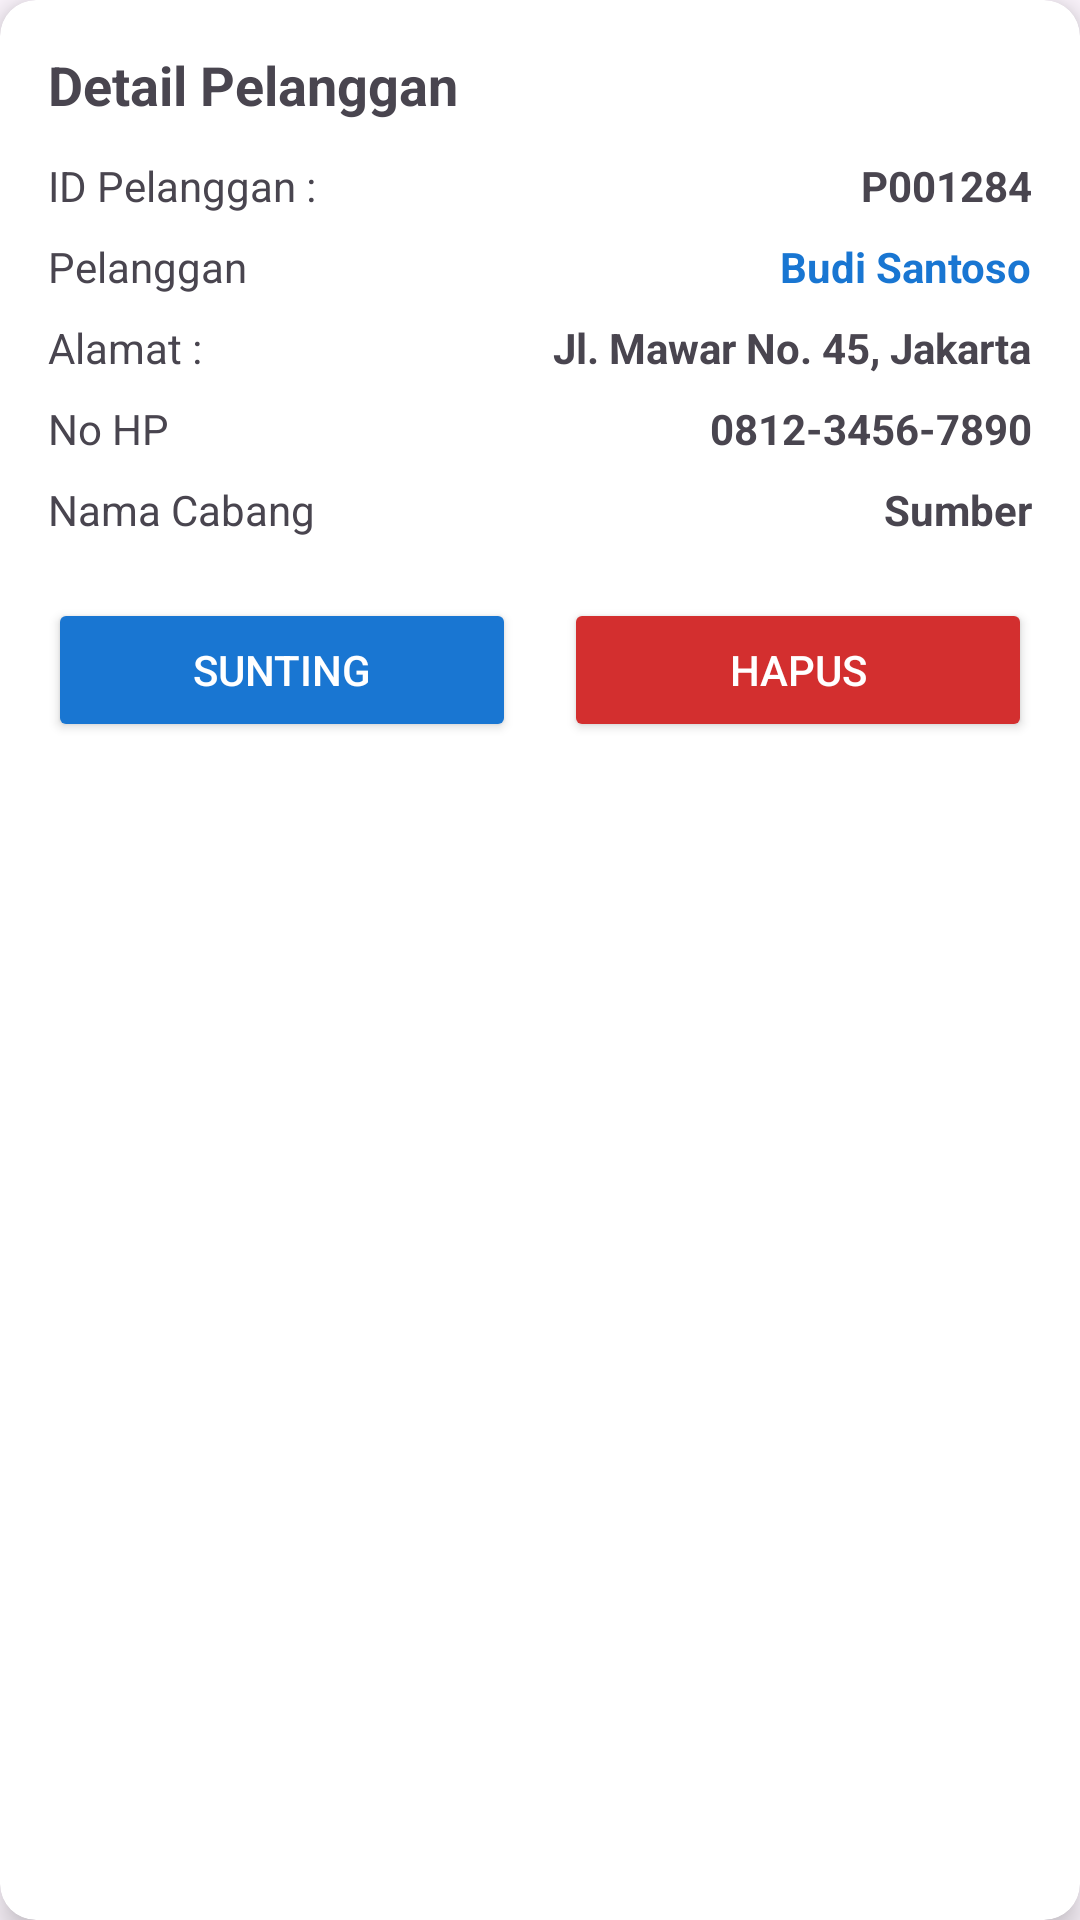

The Android layout XML behind this screen, and the referenced resources:
<!-- AndroidManifest.xml: application theme Theme.Laundry -->
<!-- res/layout/dialogmod_pelanggan.xml -->
<?xml version="1.0" encoding="utf-8"?>
<androidx.cardview.widget.CardView xmlns:android="http://schemas.android.com/apk/res/android"
    xmlns:card_view="http://schemas.android.com/apk/res-auto"
    android:layout_width="match_parent"
    android:layout_height="wrap_content"
    android:layout_margin="16dp"
    card_view:cardCornerRadius="12dp"
    card_view:cardElevation="6dp">

    <LinearLayout
        android:layout_width="match_parent"
        android:layout_height="wrap_content"
        android:orientation="vertical"
        android:padding="16dp">

        <TextView
            android:layout_width="match_parent"
            android:layout_height="wrap_content"
            android:text="@string/depel"
            android:textStyle="bold"
            android:textSize="18sp"
            android:paddingBottom="8dp" />

        
        <LinearLayout
            android:layout_width="match_parent"
            android:layout_height="wrap_content"
            android:orientation="horizontal"
            android:paddingVertical="4dp">

            <TextView
                android:layout_weight="1"
                android:layout_width="0dp"
                android:layout_height="wrap_content"
                android:text="@string/card_pelanggan"/>

            <TextView
                android:id="@+id/tvDIALOG_PELANGGAN_ID"
                android:layout_width="wrap_content"
                android:layout_height="wrap_content"
                android:text="P001284"
                android:textStyle="bold" />
        </LinearLayout>

        
        <LinearLayout
            android:layout_width="match_parent"
            android:layout_height="wrap_content"
            android:orientation="horizontal"
            android:paddingVertical="4dp">

            <TextView
                android:layout_weight="1"
                android:layout_width="0dp"
                android:layout_height="wrap_content"
                android:text="@string/text_pelanggan"/>

            <TextView
                android:id="@+id/tvDIALOG_PELANGGAN_NAMA"
                android:layout_width="wrap_content"
                android:layout_height="wrap_content"
                android:text="Budi Santoso"
                android:textStyle="bold"
                android:textColor="#1976D2" />
        </LinearLayout>

        <LinearLayout
            android:layout_width="match_parent"
            android:layout_height="wrap_content"
            android:orientation="horizontal"
            android:paddingVertical="4dp">

            <TextView
                android:layout_weight="1"
                android:layout_width="0dp"
                android:layout_height="wrap_content"
                android:text="@string/card_alamat"/>

            <TextView
                android:id="@+id/tvDIALOG_PELANGGAN_ALAMAT"
                android:layout_width="wrap_content"
                android:layout_height="wrap_content"
                android:text="Jl. Mawar No. 45, Jakarta"
                android:textStyle="bold" />
        </LinearLayout>

        <LinearLayout
            android:layout_width="match_parent"
            android:layout_height="wrap_content"
            android:orientation="horizontal"
            android:paddingVertical="4dp">

            <TextView
                android:layout_weight="1"
                android:layout_width="0dp"
                android:layout_height="wrap_content"
                android:text="No HP"/>

            <TextView
                android:id="@+id/tvDIALOG_PELANGGAN_NOHP"
                android:layout_width="wrap_content"
                android:layout_height="wrap_content"
                android:text="0812-3456-7890"
                android:textStyle="bold" />
        </LinearLayout>

        <LinearLayout
            android:layout_width="match_parent"
            android:layout_height="wrap_content"
            android:orientation="horizontal"
            android:paddingVertical="4dp">

            <TextView
                android:layout_weight="1"
                android:layout_width="0dp"
                android:layout_height="wrap_content"
                android:text="@string/namaCabang"/>

            <TextView
                android:id="@+id/tvDIALOG_PELANGGAN_CABANG"
                android:layout_width="wrap_content"
                android:layout_height="wrap_content"
                android:text="Sumber"
                android:textStyle="bold" />
        </LinearLayout>

        
        <LinearLayout
            android:layout_width="match_parent"
            android:layout_height="wrap_content"
            android:orientation="horizontal"
            android:gravity="center"
            android:layout_marginTop="16dp"
            android:weightSum="2">

            <Button
                android:id="@+id/btDIALOG_MOD_PELANGGAN_Edit"
                android:layout_weight="1"
                android:layout_width="0dp"
                android:layout_height="wrap_content"
                android:text="@string/snt"
                android:backgroundTint="#1976D2"
                android:textColor="#FFFFFF"
                android:layout_marginEnd="8dp" />

            <Button
                android:id="@+id/btDIALOG_MOD_PELANGGAN_Hapus"
                android:layout_weight="1"
                android:layout_width="0dp"
                android:layout_height="wrap_content"
                android:text="@string/Hapus"
                android:backgroundTint="#D32F2F"
                android:textColor="#FFFFFF"
                android:layout_marginStart="8dp" />
        </LinearLayout>

    </LinearLayout>

</androidx.cardview.widget.CardView>
<!-- resources referenced by this layout -->
<resources>
  <string name="Hapus">Hapus</string>
  <string name="card_alamat">Alamat :</string>
  <string name="card_pelanggan">ID Pelanggan :</string>
  <string name="depel">Detail Pelanggan</string>
  <string name="namaCabang">Nama Cabang</string>
  <string name="snt">Sunting</string>
  <string name="text_pelanggan">Pelanggan</string>
  <style name="Theme.Laundry" parent="Base.Theme.Laundry" />
  <style name="Base.Theme.Laundry" parent="Theme.Material3.DayNight.NoActionBar">
          
          
      </style>
</resources>
